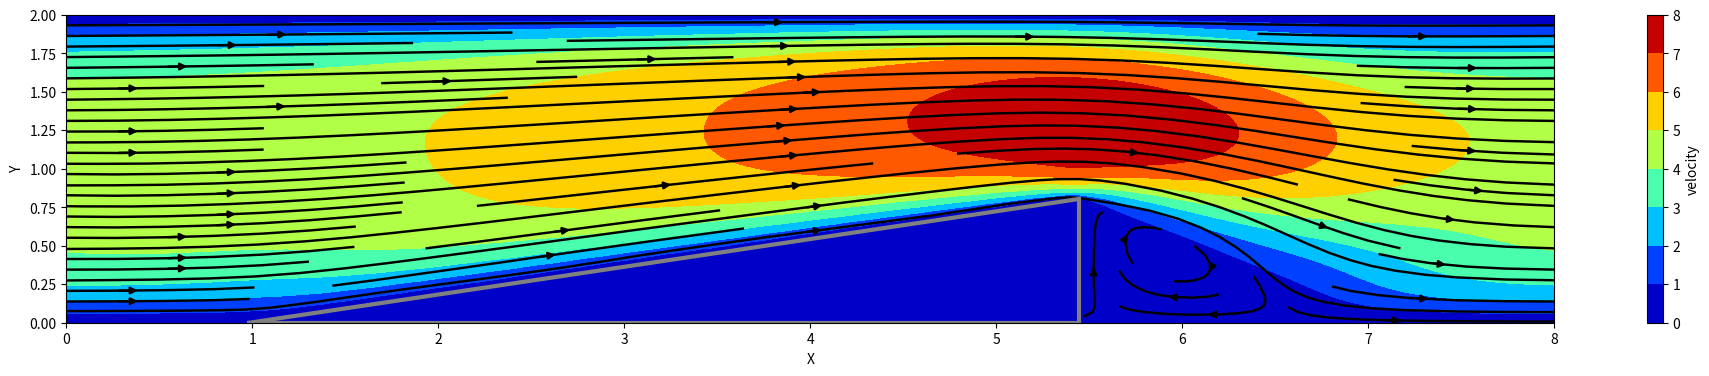
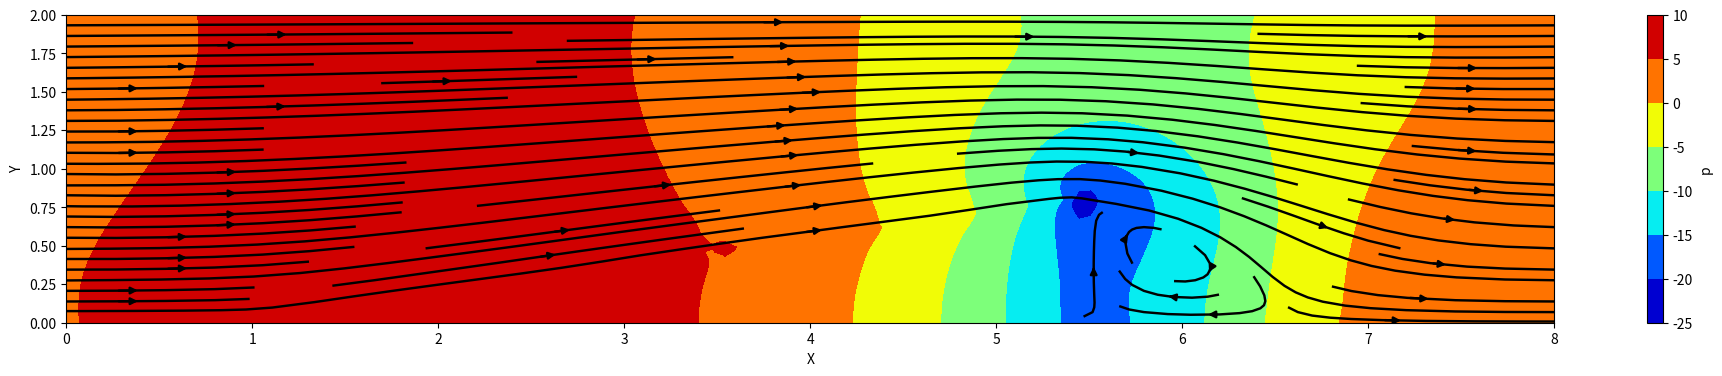

Write Python code to recreate these figures, in order.
import numpy as np
import matplotlib.pyplot as plt


def build_up_b(rho, dt, dx, dy, u, v):
    b = np.zeros_like(u)
    b[1:-1, 1:-1] = (rho * (1 / dt * ((u[1:-1, 2:] - u[1:-1, 0:-2]) / (2 * dx) +
                                      (v[2:, 1:-1] - v[0:-2, 1:-1]) / (2 * dy)) -
                            ((u[1:-1, 2:] - u[1:-1, 0:-2]) / (2 * dx)) ** 2 -
                            2 * ((u[2:, 1:-1] - u[0:-2, 1:-1]) / (2 * dy) *
                                 (v[1:-1, 2:] - v[1:-1, 0:-2]) / (2 * dx)) -
                            ((v[2:, 1:-1] - v[0:-2, 1:-1]) / (2 * dy)) ** 2))

    # Periodic BC Pressure @ x = 2
    b[1:-1, -1] = (rho * (1 / dt * ((u[1:-1, 0] - u[1:-1, -2]) / (2 * dx) +
                                    (v[2:, -1] - v[0:-2, -1]) / (2 * dy)) -
                          ((u[1:-1, 0] - u[1:-1, -2]) / (2 * dx)) ** 2 -
                          2 * ((u[2:, -1] - u[0:-2, -1]) / (2 * dy) *
                               (v[1:-1, 0] - v[1:-1, -2]) / (2 * dx)) -
                          ((v[2:, -1] - v[0:-2, -1]) / (2 * dy)) ** 2))

    # Periodic BC Pressure @ x = 0
    b[1:-1, 0] = (rho * (1 / dt * ((u[1:-1, 1] - u[1:-1, -1]) / (2 * dx) +
                                   (v[2:, 0] - v[0:-2, 0]) / (2 * dy)) -
                         ((u[1:-1, 1] - u[1:-1, -1]) / (2 * dx)) ** 2 -
                         2 * ((u[2:, 0] - u[0:-2, 0]) / (2 * dy) *
                              (v[1:-1, 1] - v[1:-1, -1]) / (2 * dx)) -
                         ((v[2:, 0] - v[0:-2, 0]) / (2 * dy)) ** 2))

    return b


def pressure_poisson_periodic(p, dx, dy):
    pn = np.empty_like(p)

    for q in range(nit):
        pn = p.copy()
        p[1:-1, 1:-1] = (((pn[1:-1, 2:] + pn[1:-1, 0:-2]) * dy ** 2 +
                          (pn[2:, 1:-1] + pn[0:-2, 1:-1]) * dx ** 2) /
                         (2 * (dx ** 2 + dy ** 2)) -
                         dx ** 2 * dy ** 2 / (2 * (dx ** 2 + dy ** 2)) * b[1:-1, 1:-1])

        # Periodic BC Pressure @ x = 2
        p[1:-1, -1] = (((pn[1:-1, 0] + pn[1:-1, -2]) * dy ** 2 +
                        (pn[2:, -1] + pn[0:-2, -1]) * dx ** 2) /
                       (2 * (dx ** 2 + dy ** 2)) -
                       dx ** 2 * dy ** 2 / (2 * (dx ** 2 + dy ** 2)) * b[1:-1, -1])

        # Periodic BC Pressure @ x = 0
        p[1:-1, 0] = (((pn[1:-1, 1] + pn[1:-1, -1]) * dy ** 2 +
                       (pn[2:, 0] + pn[0:-2, 0]) * dx ** 2) /
                      (2 * (dx ** 2 + dy ** 2)) -
                      dx ** 2 * dy ** 2 / (2 * (dx ** 2 + dy ** 2)) * b[1:-1, 0])

        # Wall boundary conditions, pressure
        p[-1, :] = p[-2, :]  # dp/dy = 0 at y = 2
        p[0, :] = p[1, :]  # dp/dy = 0 at y = 0



    return p

##variable declarations
L = 8
H = 2
nx = 41*3
ny = 41*3
nt = 250
nit = 50
c = 1
dx = L / (nx - 1)
dy = H / (ny - 1)
x = np.linspace(0, L, nx)
y = np.linspace(0, H, ny)
X, Y = np.meshgrid(x, y)


##physical variables
rho = 1
nu = .1
F = 8
dt = .001


#initial conditions
u = np.zeros((ny, nx))
un = np.zeros((ny, nx))

v = np.zeros((ny, nx))
vn = np.zeros((ny, nx))

p = np.ones((ny, nx))
pn = np.ones((ny, nx))

b = np.zeros((ny, nx))

udiff = 1
stepcount = 0

while udiff > .001:
    un = u.copy()
    vn = v.copy()

    b = build_up_b(rho, dt, dx, dy, u, v)
    p = pressure_poisson_periodic(p, dx, dy)

    u[1:-1, 1:-1] = (un[1:-1, 1:-1] -
                     un[1:-1, 1:-1] * dt / dx *
                     (un[1:-1, 1:-1] - un[1:-1, 0:-2]) -
                     vn[1:-1, 1:-1] * dt / dy *
                     (un[1:-1, 1:-1] - un[0:-2, 1:-1]) -
                     dt / (2 * rho * dx) *
                     (p[1:-1, 2:] - p[1:-1, 0:-2]) +
                     nu * (dt / dx ** 2 *
                           (un[1:-1, 2:] - 2 * un[1:-1, 1:-1] + un[1:-1, 0:-2]) +
                           dt / dy ** 2 *
                           (un[2:, 1:-1] - 2 * un[1:-1, 1:-1] + un[0:-2, 1:-1])) +
                     F * dt)

    v[1:-1, 1:-1] = (vn[1:-1, 1:-1] -
                     un[1:-1, 1:-1] * dt / dx *
                     (vn[1:-1, 1:-1] - vn[1:-1, 0:-2]) -
                     vn[1:-1, 1:-1] * dt / dy *
                     (vn[1:-1, 1:-1] - vn[0:-2, 1:-1]) -
                     dt / (2 * rho * dy) *
                     (p[2:, 1:-1] - p[0:-2, 1:-1]) +
                     nu * (dt / dx ** 2 *
                           (vn[1:-1, 2:] - 2 * vn[1:-1, 1:-1] + vn[1:-1, 0:-2]) +
                           dt / dy ** 2 *
                           (vn[2:, 1:-1] - 2 * vn[1:-1, 1:-1] + vn[0:-2, 1:-1])))

    # Periodic BC u @ x = 2
    u[1:-1, -1] = (un[1:-1, -1] - un[1:-1, -1] * dt / dx *
                   (un[1:-1, -1] - un[1:-1, -2]) -
                   vn[1:-1, -1] * dt / dy *
                   (un[1:-1, -1] - un[0:-2, -1]) -
                   dt / (2 * rho * dx) *
                   (p[1:-1, 0] - p[1:-1, -2]) +
                   nu * (dt / dx ** 2 *
                         (un[1:-1, 0] - 2 * un[1:-1, -1] + un[1:-1, -2]) +
                         dt / dy ** 2 *
                         (un[2:, -1] - 2 * un[1:-1, -1] + un[0:-2, -1])) + F * dt)

    # Periodic BC u @ x = 0
    u[1:-1, 0] = (un[1:-1, 0] - un[1:-1, 0] * dt / dx *
                  (un[1:-1, 0] - un[1:-1, -1]) -
                  vn[1:-1, 0] * dt / dy *
                  (un[1:-1, 0] - un[0:-2, 0]) -
                  dt / (2 * rho * dx) *
                  (p[1:-1, 1] - p[1:-1, -1]) +
                  nu * (dt / dx ** 2 *
                        (un[1:-1, 1] - 2 * un[1:-1, 0] + un[1:-1, -1]) +
                        dt / dy ** 2 *
                        (un[2:, 0] - 2 * un[1:-1, 0] + un[0:-2, 0])) + F * dt)

    # Periodic BC v @ x = 2
    v[1:-1, -1] = (vn[1:-1, -1] - un[1:-1, -1] * dt / dx *
                   (vn[1:-1, -1] - vn[1:-1, -2]) -
                   vn[1:-1, -1] * dt / dy *
                   (vn[1:-1, -1] - vn[0:-2, -1]) -
                   dt / (2 * rho * dy) *
                   (p[2:, -1] - p[0:-2, -1]) +
                   nu * (dt / dx ** 2 *
                         (vn[1:-1, 0] - 2 * vn[1:-1, -1] + vn[1:-1, -2]) +
                         dt / dy ** 2 *
                         (vn[2:, -1] - 2 * vn[1:-1, -1] + vn[0:-2, -1])))

    # Periodic BC v @ x = 0
    v[1:-1, 0] = (vn[1:-1, 0] - un[1:-1, 0] * dt / dx *
                  (vn[1:-1, 0] - vn[1:-1, -1]) -
                  vn[1:-1, 0] * dt / dy *
                  (vn[1:-1, 0] - vn[0:-2, 0]) -
                  dt / (2 * rho * dy) *
                  (p[2:, 0] - p[0:-2, 0]) +
                  nu * (dt / dx ** 2 *
                        (vn[1:-1, 1] - 2 * vn[1:-1, 0] + vn[1:-1, -1]) +
                        dt / dy ** 2 *
                        (vn[2:, 0] - 2 * vn[1:-1, 0] + vn[0:-2, 0])))

    # Wall BC: u,v = 0 @ y = 0,2
    u[0, :] = 0
    u[-1, :] = 0
    v[0, :] = 0
    v[-1, :] = 0
    placement = nx-40
    triangleHeight = 50
    triangleStart = 15
    u[0:triangleHeight, placement] = 0
    u[0, triangleStart:placement] = 0
    v[0:triangleHeight, placement] = 0
    v[0, triangleStart:placement] = 0
    tilt = triangleHeight / (placement - triangleStart)
    #u[0:triangleHeight,placement:-1]=0
    #v[0:triangleHeight, placement:-1] = 0
    for it in range(placement - triangleStart):
        u[0:int(0 + it*tilt + 1), triangleStart + it] = 0
        v[0:int(0 + it *tilt + 1), triangleStart + it] = 0

    udiff = (np.sum(u) - np.sum(un)) / np.sum(u)
    stepcount += 1
    print(stepcount)



plt.figure(figsize=(24, 4))
X, Y = np.meshgrid(x, y)
plt.contourf(X, Y, np.sqrt(v**2+u**2), cmap='jet')
colorbar = plt.colorbar()
colorbar.set_label('velocity')
plt.streamplot(X, Y, u, v, linewidth=1.75, color='black')
plt.plot([dx*triangleStart, dx*placement], [0,0], color='grey', linewidth=3.0)
plt.plot([dx*placement, dx*placement], [0, (triangleHeight-1)*dy], color='grey', linewidth=3.0)
plt.plot([dx*placement, dx*triangleStart], [(triangleHeight-1)*dy, 0], color='grey', linewidth=3.0)
plt.xlabel('X')
plt.ylabel('Y')
plt.show()

plt.figure(figsize=(24, 4))
X, Y = np.meshgrid(x, y)
plt.contourf(X, Y, p, cmap='jet')
colorbar = plt.colorbar()
colorbar.set_label('p')
plt.streamplot(X, Y, u, v, linewidth=1.75, color='black')

plt.xlabel('X')
plt.ylabel('Y')
plt.show()

